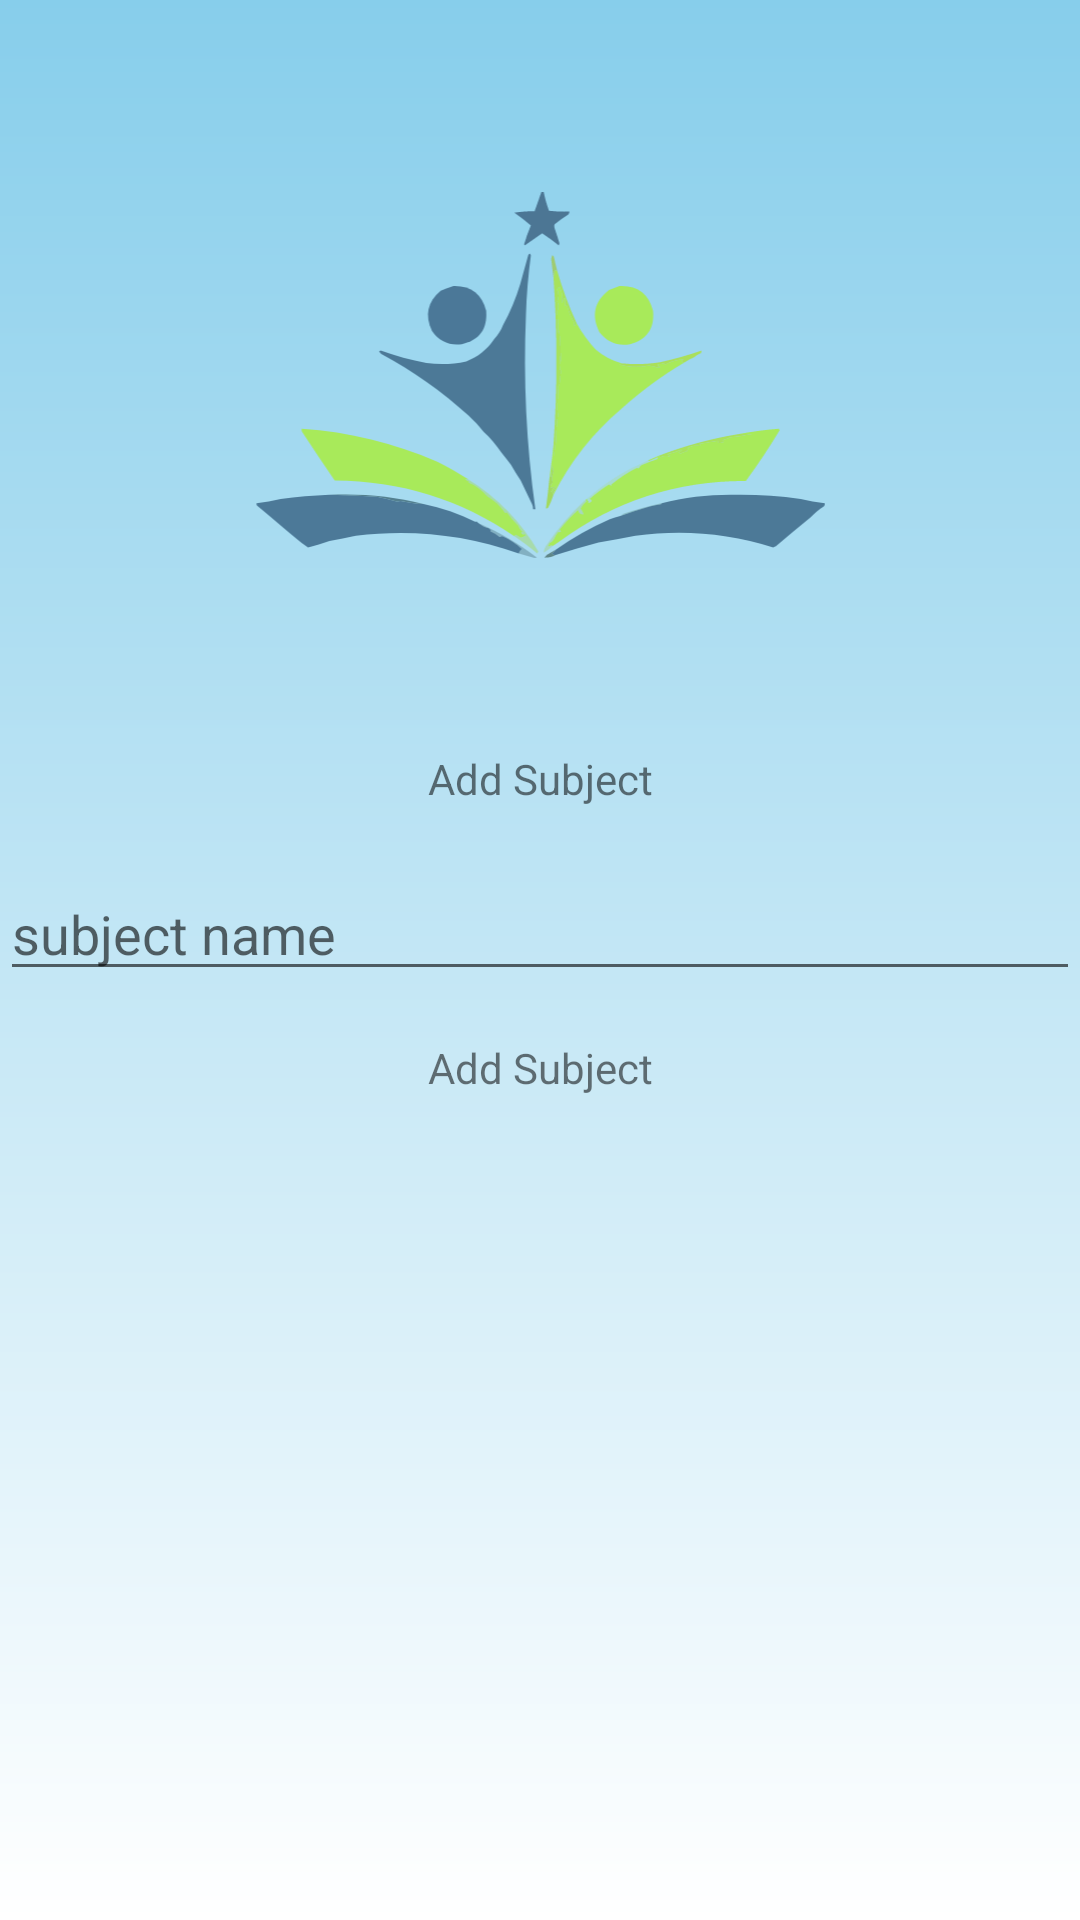

Here is an Android app screen rendered from its layout file. Give the layout XML and the strings, colors and styles it references.
<!-- AndroidManifest.xml: application theme Theme.ACTEarn -->
<!-- res/layout/fragment_add_subject.xml -->
<?xml version="1.0" encoding="utf-8"?>
<layout xmlns:android="http://schemas.android.com/apk/res/android"
    xmlns:app="http://schemas.android.com/apk/res-auto">
    <androidx.constraintlayout.widget.ConstraintLayout
        android:layout_width="match_parent"
        android:layout_height="match_parent"
        android:background="@drawable/bg_login_with_gradient">


        <ImageView
            android:id="@+id/imageView8"
            android:layout_width="370dp"
            android:layout_height="250dp"
            android:src="@drawable/logo"
            app:layout_constraintEnd_toEndOf="parent"
            app:layout_constraintStart_toStartOf="parent"
            app:layout_constraintTop_toTopOf="parent" />

        <com.google.android.material.textview.MaterialTextView
            android:id="@+id/tvAddReward"
            android:layout_width="wrap_content"
            android:layout_height="wrap_content"
            android:text="Add Subject"
            app:layout_constraintTop_toBottomOf="@id/imageView8"
            app:layout_constraintEnd_toEndOf="@+id/imageView8"
            app:layout_constraintStart_toStartOf="@+id/imageView8" />

        <EditText
            android:id="@+id/etSubjectName"
            android:layout_width="match_parent"
            android:layout_height="wrap_content"
            android:layout_marginTop="20dp"
            android:hint="subject name"
            app:layout_constraintEnd_toEndOf="parent"
            app:layout_constraintStart_toStartOf="parent"
            app:layout_constraintTop_toBottomOf="@+id/tvAddReward" />


        <com.google.android.material.textview.MaterialTextView
            android:id="@+id/tvAddSubject"
            android:layout_width="0dp"
            android:layout_height="wrap_content"
            android:text="Add Subject"
            android:gravity="center"
            android:padding="16dp"
            app:layout_constraintEnd_toEndOf="parent"
            app:layout_constraintStart_toStartOf="parent"
            app:layout_constraintTop_toBottomOf="@id/etSubjectName"/>

    </androidx.constraintlayout.widget.ConstraintLayout>
</layout>
<!-- resources referenced by this layout -->
<resources>
  <!-- drawable bg_login_with_gradient (drawable) -->
  <?xml version="1.0" encoding="utf-8"?>
  <shape
      xmlns:android="http://schemas.android.com/apk/res/android"
      android:shape="rectangle">
      #
      <gradient
          android:type="linear"
          android:angle="1"
          android:startColor="@color/loginPrimary"
          android:endColor="@color/loginSecondary" />
  </shape>
  <!-- drawable logo: vector/xml drawable (drawable, 29278 chars, omitted) -->
  <style name="Theme.ACTEarn" parent="Theme.MaterialComponents.DayNight.NoActionBar">
          
          <item name="colorPrimary">@color/purple_500</item>
          <item name="colorPrimaryVariant">@color/purple_700</item>
          <item name="colorOnPrimary">@color/white</item>
          
          <item name="colorSecondary">@color/teal_200</item>
          <item name="colorSecondaryVariant">@color/teal_700</item>
          <item name="colorOnSecondary">@color/black</item>
          
          <item name="android:statusBarColor">@color/white</item>
          
      </style>
  <color name="loginPrimary">#87CEEB</color>
  <color name="loginSecondary">#FFFFFFFF</color>
  <color name="purple_500">#FF6200EE</color>
  <color name="purple_700">#FF3700B3</color>
  <color name="white">#FFFFFFFF</color>
  <color name="teal_200">#FF03DAC5</color>
  <color name="teal_700">#FF018786</color>
  <color name="black">#FF000000</color>
</resources>
